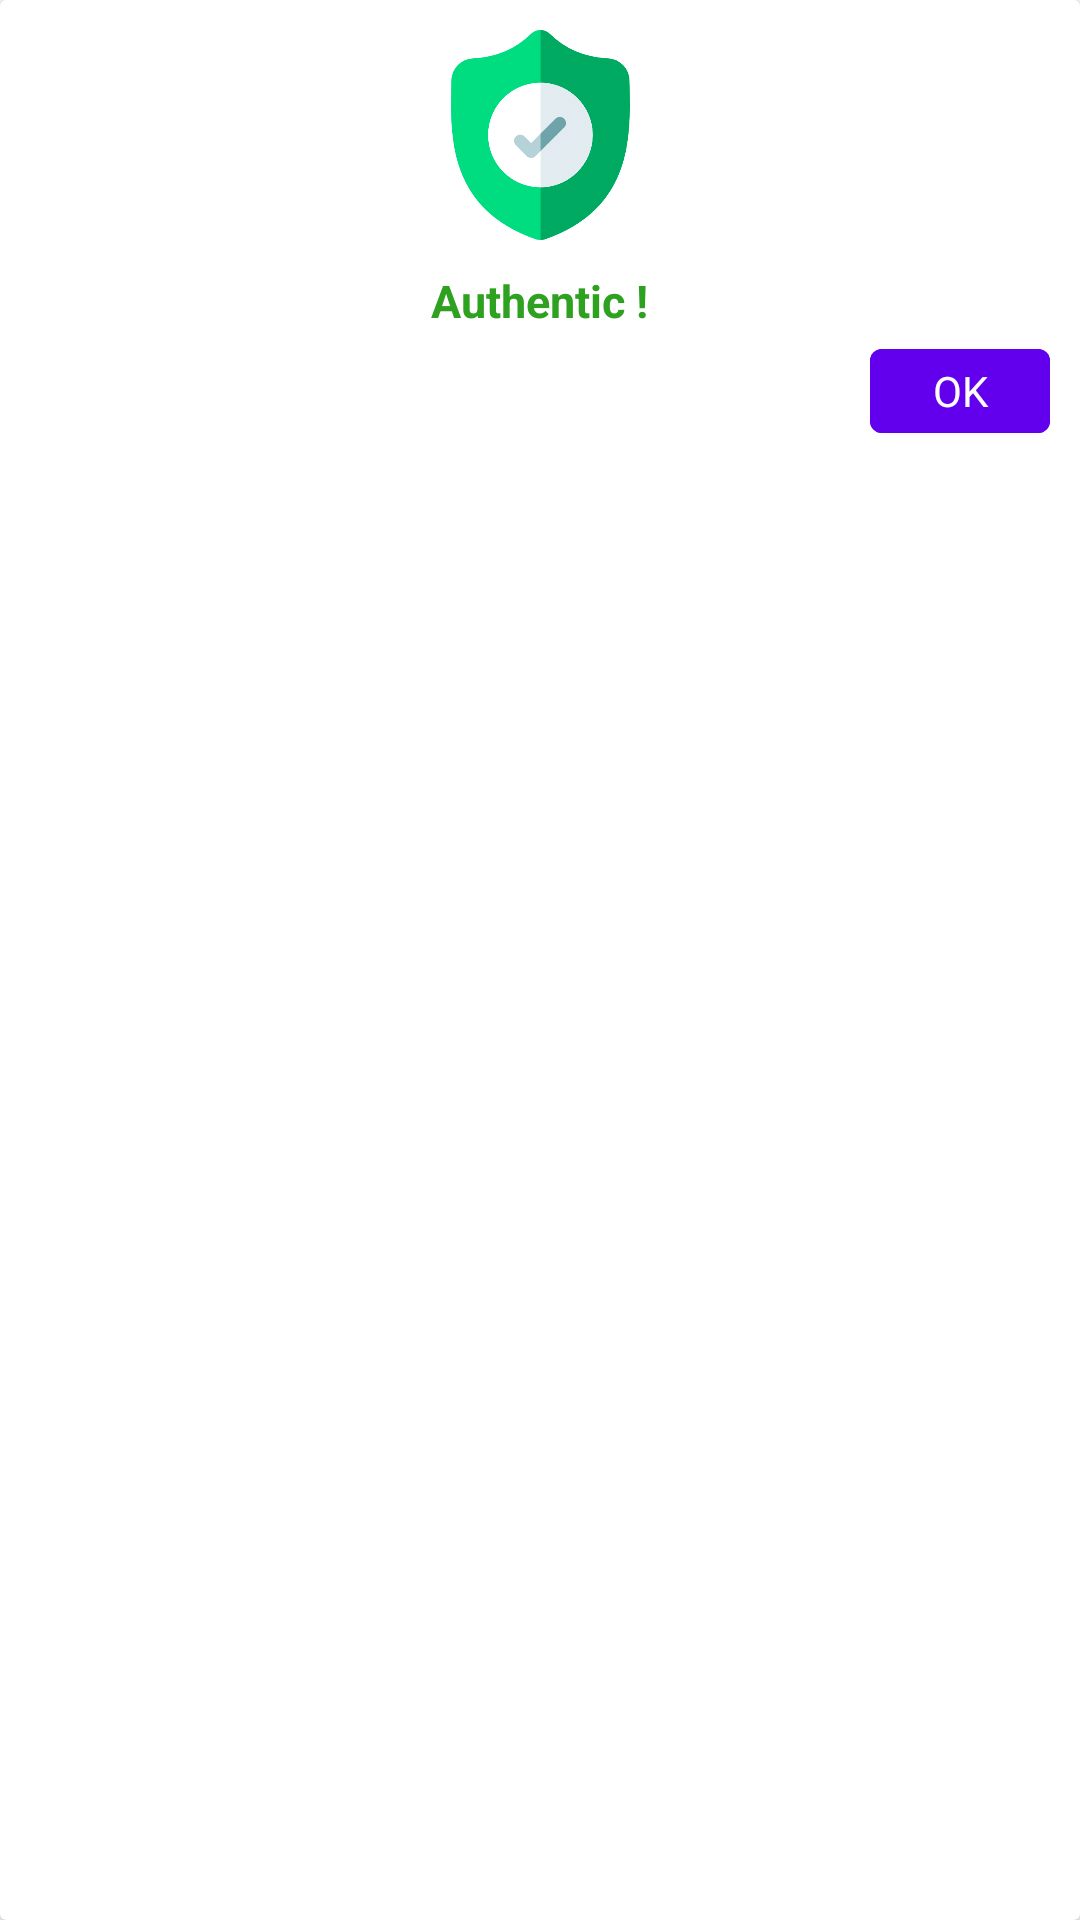

Android layout source for this screen:
<!-- AndroidManifest.xml: application theme Theme.Authentico -->
<!-- res/layout/custom_dialog_authentic.xml -->
<?xml version="1.0" encoding="utf-8"?>
<androidx.cardview.widget.CardView xmlns:android="http://schemas.android.com/apk/res/android"
    xmlns:app="http://schemas.android.com/apk/res-auto"
    android:layout_width="300dp"
    android:layout_height="wrap_content">
<LinearLayout
    android:layout_width="match_parent"
    android:layout_height="match_parent"
    android:gravity="center_horizontal"
    android:orientation="vertical"
    android:layout_margin="10dp">
    <com.google.android.material.imageview.ShapeableImageView
        android:layout_width="70dp"
        android:layout_height="70dp"
        android:src="@drawable/authentic" />

    <TextView
        android:layout_width="wrap_content"
        android:layout_height="wrap_content"
        android:text="Authentic !"
        android:textSize="15dp"
        android:textStyle="bold"
        android:textColor="#2FA121"
        android:layout_marginTop="10dp"/>

    <com.google.android.material.button.MaterialButton
        android:id="@+id/dialog_button_ok_authentic"
        android:layout_width="60dp"
        android:layout_height="40dp"
        android:text="OK"
        android:layout_gravity="end"
        style="@style/ButtonStyle"
        />
</LinearLayout>
</androidx.cardview.widget.CardView>
<!-- resources referenced by this layout -->
<resources>
  <!-- drawable authentic: png bitmap (drawable-v24, 15964 bytes) -->
  <style name="ButtonStyle" parent="Theme.MaterialComponents.DayNight.NoActionBar">
          <item name="textAllCaps">false</item>
          <item name="iconTint">@null</item>
          <item name="android:textColor">#FFFFFF</item>
          <item name="android:backgroundTint">@color/design_default_color_primary</item>
          <item name="android:elevation">30dp</item>
          <item name="android:shadowColor">@color/black</item>
      </style>
  <style name="Theme.Authentico" parent="Theme.MaterialComponents.DayNight.NoActionBar">
          
          <item name="colorPrimary">#EAE7ED</item>
          <item name="colorPrimaryVariant">#DCDBDD</item>
          <item name="colorOnPrimary">#CDE3E3</item>
          
          <item name="colorSecondary">@color/teal_200</item>
          <item name="colorSecondaryVariant">@color/teal_700</item>
          <item name="colorOnSecondary">@color/black</item>
          <item name="tabSelectedTextColor">@color/purple_500</item>
          <item name="android:textColor">@color/black</item>
          
          <item name="cardBackgroundColor">#C2CDF0</item>
          <item name="android:statusBarColor" tools:targetApi="l">?attr/colorPrimaryVariant</item>
          
      </style>
  <!-- not gathered from this repository: default colours our renderer supplied (Android Studio template values) -->
  <color name="purple_500">#FF6200EE</color>
  <color name="teal_200">#FF03DAC5</color>
  <color name="teal_700">#FF018786</color>
  <color name="black">#FF000000</color>
</resources>
